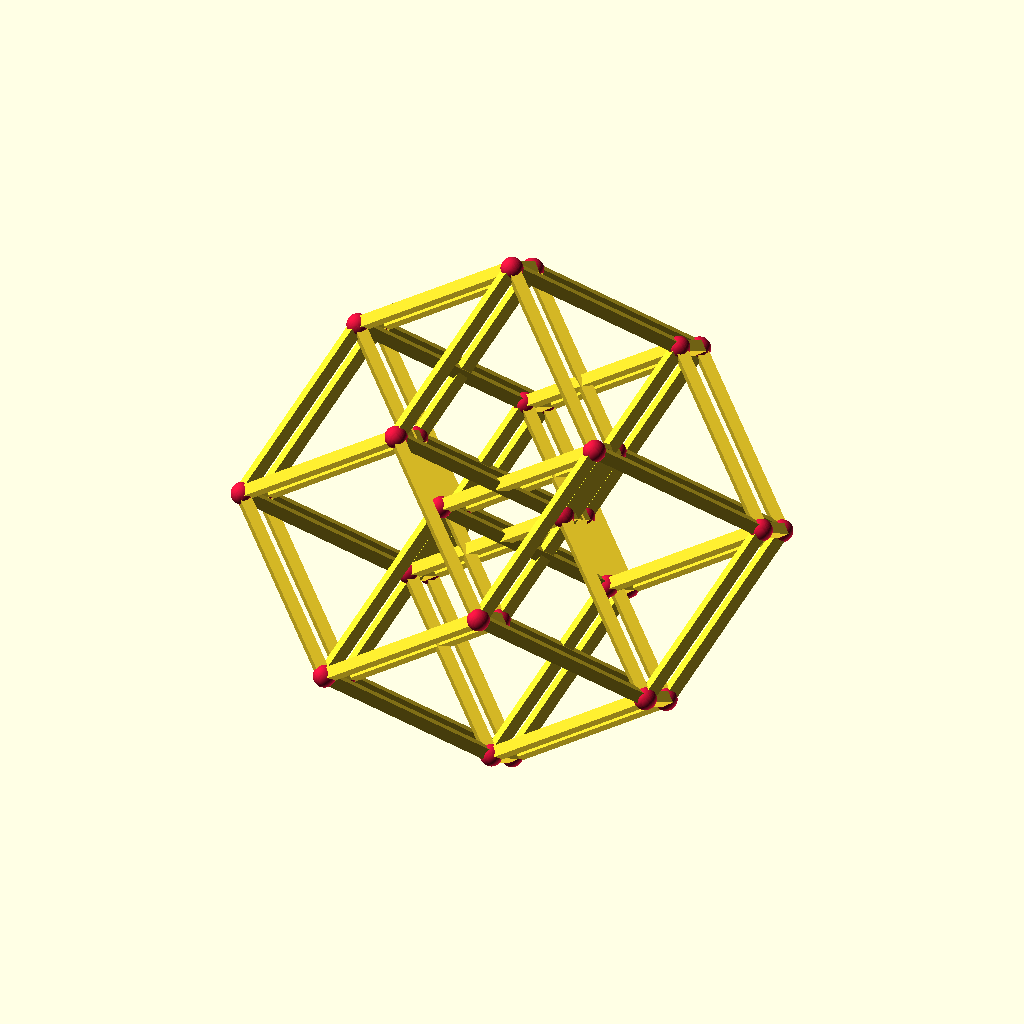
Cell 1 — every parameter at its default value.
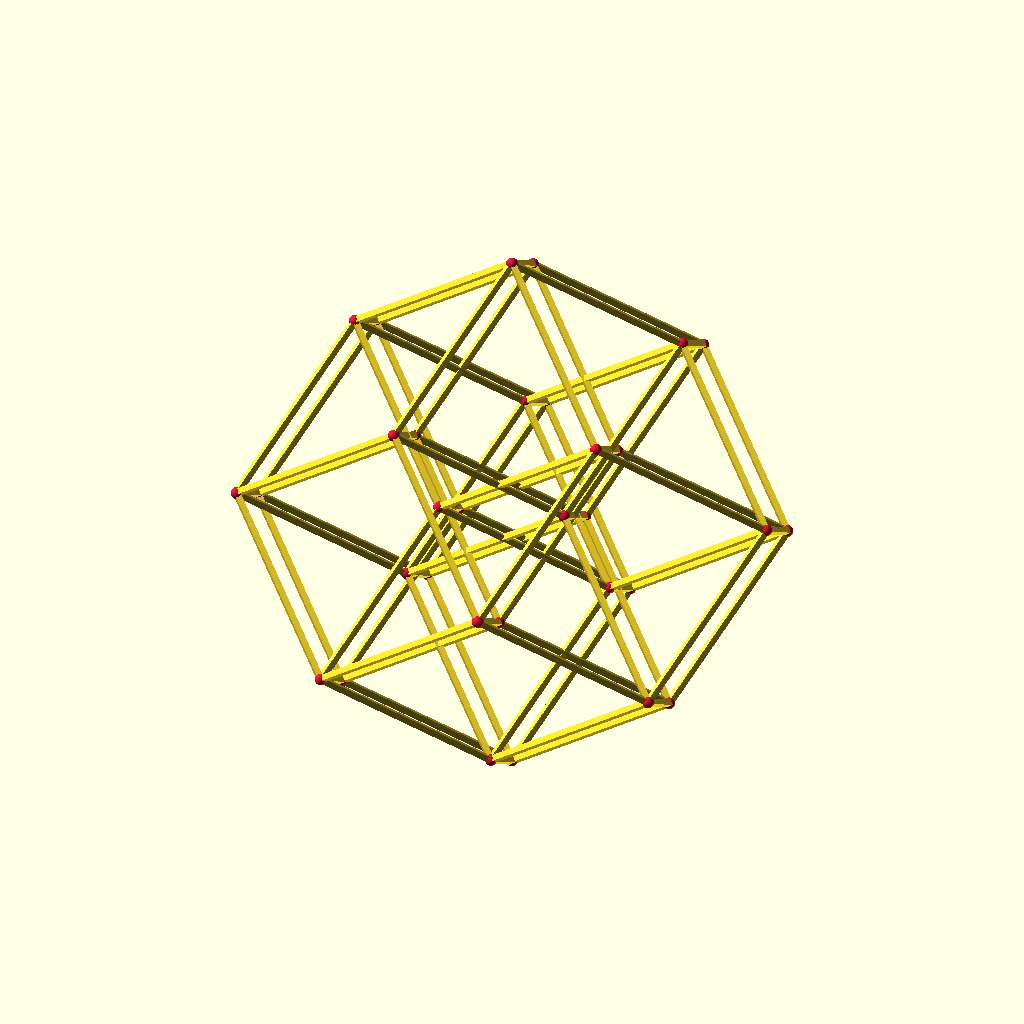
Cell 2 — edge_length set to 100, the other parameters unchanged.
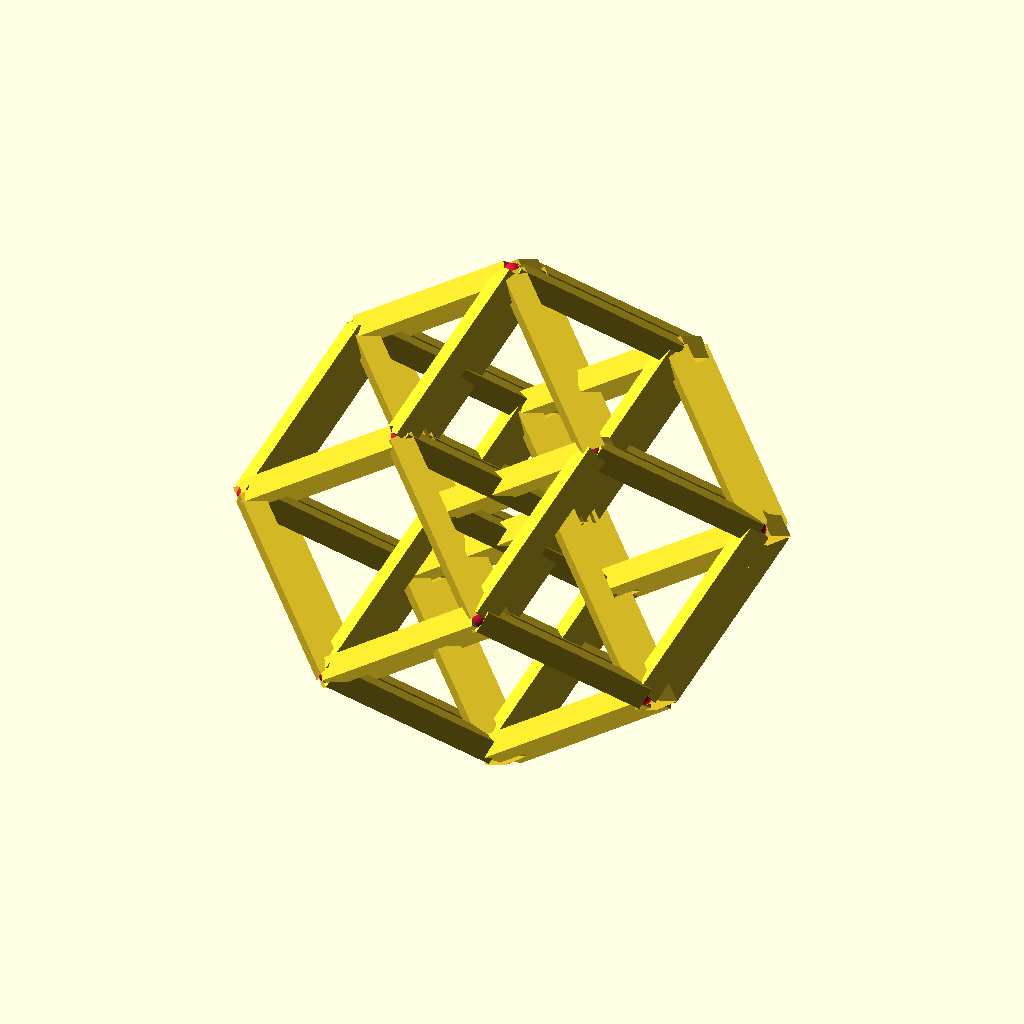
Cell 3: the same model with diameter = 10.
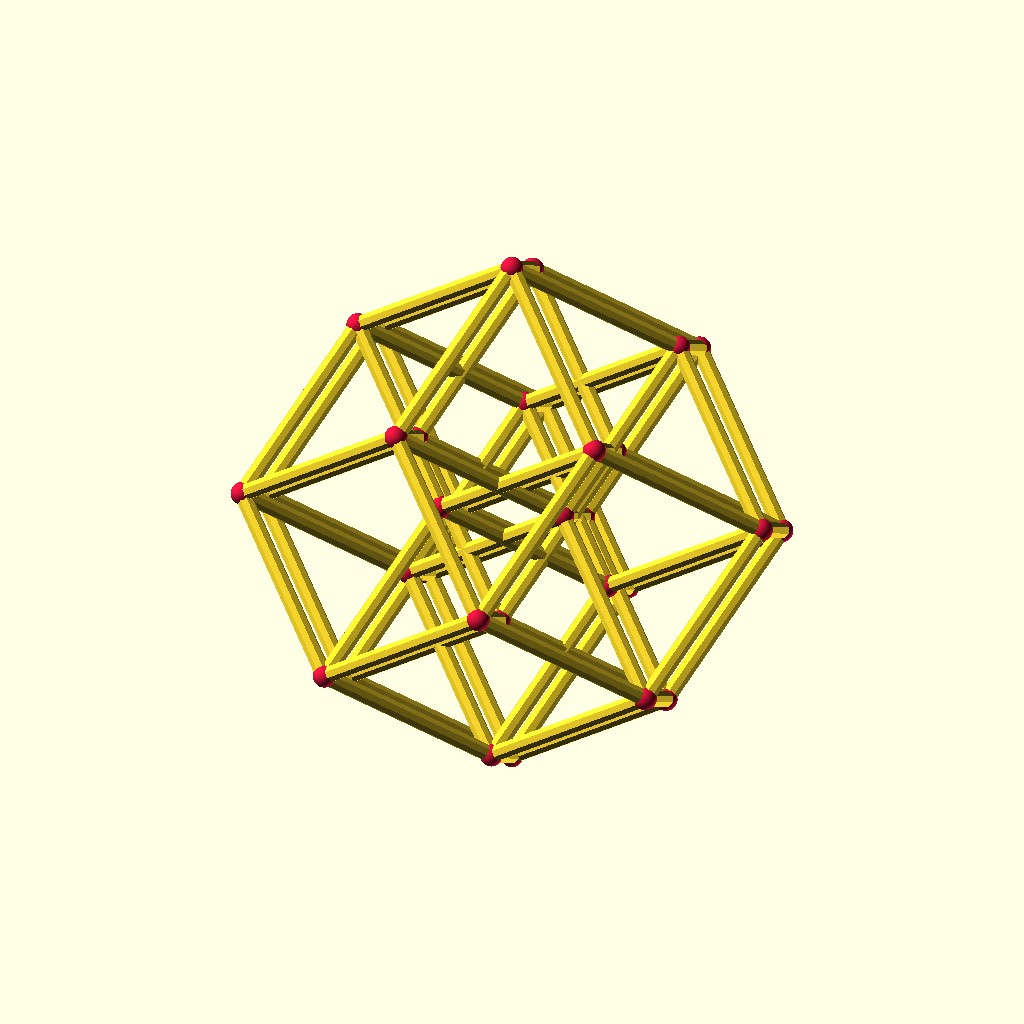
Cell 4 — rod_sides set to 8, the other parameters unchanged.
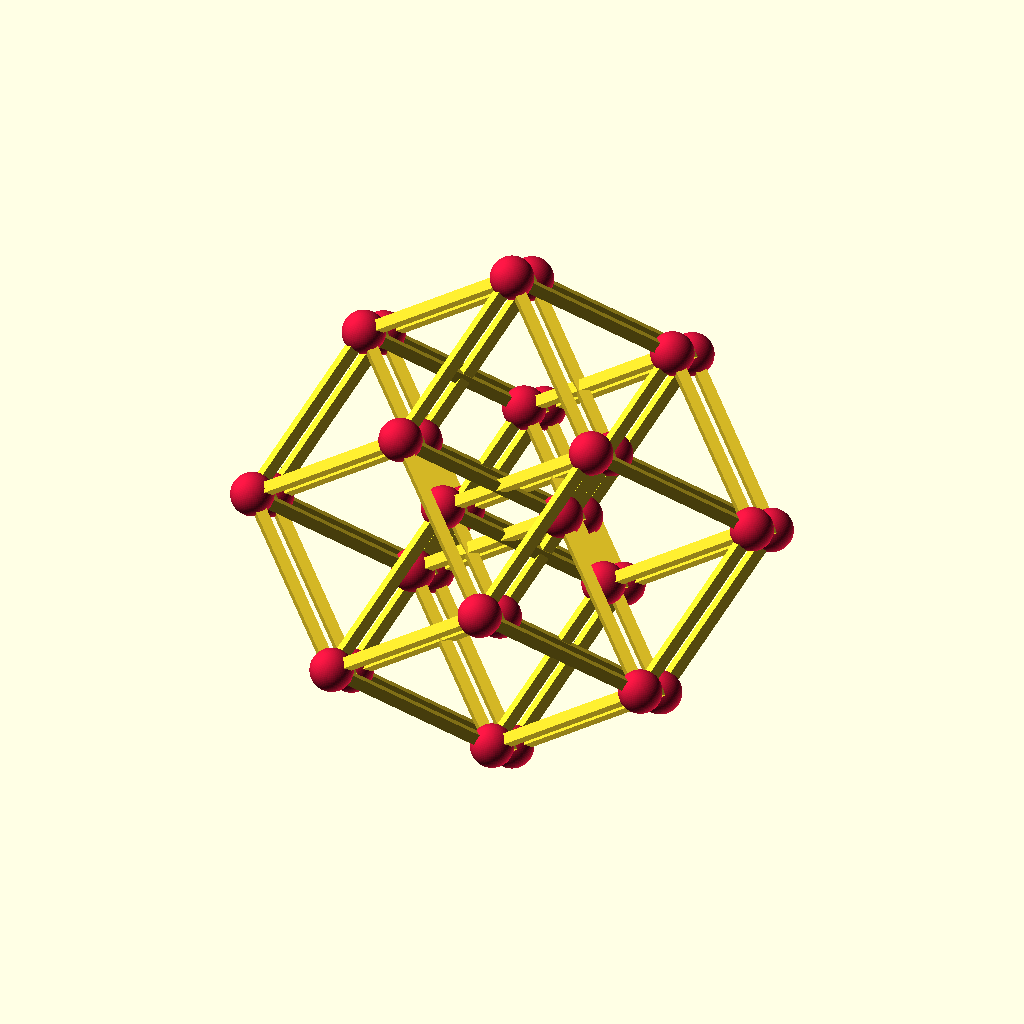
Cell 5: the same model with vertexDiameter = 6.8.
The same orthographic view direction (rotation 55°, 0°, 25°; colour scheme Cornfield) for every cell, with the view re-fitted per cell, so scale and position can differ between cells.
Source of the model, CAD/5CubePrism5mm.scad:
// --- PARAMETERS ---
edge_length = 50;   // Increased slightly for better visibility 
diameter = 5;     // Thinner rods help clarify the complex 80-edge structure 
radius = diameter / 2;
rod_sides = 4;      // Prismatic rods as requested [cite: 6]
vertexDiameter = 3.4; 
vertexShape = 64;   

// Helper: draw a prism (rod) between two 3D points [cite: 6]
module rod(p1, p2, r = radius) {
    v = p2 - p1;
    h = norm(v);
    if (h > 0) {
        a = acos(v.z / h);
        rot_axis = cross([0, 0, 1], v);
        translate(p1)
            rotate(a, rot_axis)
                cylinder(h = h, r = r, center = false, $fn = rod_sides); 
    }
}

// Function: Adjusted 5D → 3D Projection
// Using 72-degree offsets (360/5) to create a highly symmetric, open structure.
function projectPenteract(p) =
    let(
        x = p[0], y = p[1], z = p[2], w = p[3], v = p[4],
        // Basis vectors for a 5-fold symmetric "unfolding" 
        // b1 = [cos(0), cos(72), cos(144), cos(216), cos(288)],
        // b2 = [sin(0), sin(72), sin(144), sin(216), sin(288)],
        // b3 = [0.4, 0.4, 0.4, 0.4, 0.4] // Depth offset to separate the 3D layers
        b1 = [cos(0), cos(72), cos(144), cos(216), cos(288)],
        b2 = [sin(0), sin(72), sin(144), sin(216), sin(288)],
        b3 = [0.7, 0.7, 0.7, 0.7, 0.7] // Depth offset to separate the 3D layers
    )
    [
        x*b1[0] + y*b1[1] + z*b1[2] + w*b1[3] + v*b1[4],
        x*b2[0] + y*b2[1] + z*b2[2] + w*b2[3] + v*b2[4],
        x*b3[0] + y*b3[1] + z*b3[2] + w*b3[3] + v*b3[4]
    ];

// Main: 5D hypercube frame [cite: 9]
module penteract_frame() {
    // Generate 32 vertices (2^5) [cite: 9, 10]
    verts5D = [
        for (x=[-1,1], y=[-1,1], z=[-1,1], w=[-1,1], v=[-1,1])
            [x*edge_length/2, y*edge_length/2, z*edge_length/2, w*edge_length/2, v*edge_length/2]
    ];

    // Project into 3D space [cite: 10]
    verts3D = [ for (p = verts5D) projectPenteract(p) ];

    // Connect vertices with exactly one coordinate difference (Hamming distance 1) [cite: 11]
    for (i = [0 : len(verts5D)-1])
        for (j = [i+1 : len(verts5D)-1])
            if (norm(verts5D[i] - verts5D[j]) == edge_length)
                rod(verts3D[i], verts3D[j], radius);

    // Draw vertex markers [cite: 12]
    for (v = verts3D)
        color("Crimson") translate(v) sphere(r = vertexDiameter, $fn=vertexShape);
}

// Render the 5-Cube
penteract_frame();
Parameter table extracted from the source (name, type, default, range or options):
edge_length: number, default 50
diameter: number, default 5
rod_sides: number, default 4
vertexDiameter: number, default 3.4
vertexShape: number, default 64
